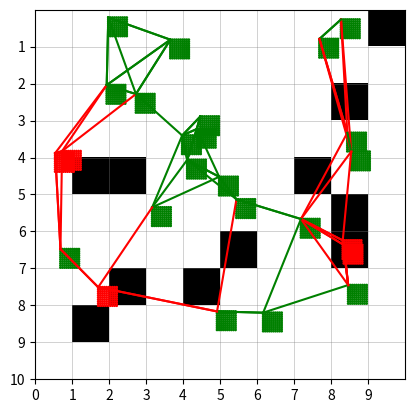

Write Python code to recreate this figure.
import numpy as np
import matplotlib.pyplot as plt

def createFootprint(height, width, resolution):
    """
    Creates a rectangular footprint with evenly spaced points.

    Args:
        height (float): height of the rectangle.
        width (float): width of the rectangle.
        resolution (int): number of points per meter

    Returns:
        np.array
    """
    num_points_height = np.ceil(height/resolution) 
    num_points_width = np.ceil(width/resolution) 

    y_points = np.linspace(0, height, int(num_points_height))
    x_points = np.linspace(0, width, int(num_points_width))

    x_grid, y_grid = np.meshgrid(x_points, y_points)

    footprint = np.column_stack((x_grid.flatten(), y_grid.flatten()))
    return np.array(footprint)

def find_nearest_neighbors(points, numNeighbors=4):
    """Find 4 nearest neighbors and return their coordinates, given an array of points

    Args:
        points (np.array): The input array of points.

    Returns:
        np.array: The array of coordinates of the 4 nearest neighbors for each point.
    """
    # Compute pairwise squared Euclidean distances using broadcasting
    dists = np.sum((points[:, np.newaxis, :] - points[np.newaxis, :, :]) ** 2, axis=-1)
    
    # Sort distances along each row, argsort returns sorted indices
    nearest_indices = np.argsort(dists, axis=1)
    
    # Exclude self (index 0), and get the next 4 closest neighbors
    return nearest_indices[:, 1:(numNeighbors+1)]

class Gridworld:
    def __init__(self, maptype):
        self.grid = self.generate_grid(maptype)

    def generate_grid(self, maptype):
        if isinstance(maptype, tuple) and len(maptype) == 2:
            if maptype[0] < 0 or maptype[1] < 0:
                print("Not valid grid")
                return
            # return np.random.randint(0, 2, (maptype[0], maptype[1]))
            return np.random.uniform(0, 1, size=(maptype[0], maptype[1])) < 0.1
        elif isinstance(maptype, np.ndarray):
            return maptype
        elif isinstance(maptype, str):
            #FROM https://github.com/Rishi-V/search-zoo-py/blob/visualizing_basic/v1/users/gridWorld/gridWorldEnv.py
            with open(maptype) as f:
                line = f.readline()  # "type octile"

                line = f.readline()  # "height 32"
                height = int(line.split(' ')[1])

                line = f.readline()  # width 32
                width = int(line.split(' ')[1])

                line = f.readline()  # "map\n"
                assert(line == "map\n")

                mapdata = np.array([list(line.rstrip()) for line in f])

            mapdata.reshape((width,height))
            mapdata[mapdata == '.'] = 0
            mapdata[mapdata == '@'] = 1
            mapdata[mapdata == 'T'] = 1
            mapdata = mapdata.astype(int)
            return mapdata
        else:
            print("Not valid grid")
            return None
    
    def isValid(self, footprint, translation=np.array([[0, 0]]), rotation=np.array([0])):
        """Checks validity

        Args:
            footprint (FT,2): Footprint of robot
            translation (list, optional): Offset. Defaults to [(0, 0]].
            rotation (list, optional): Rotation. Defaults to [0].

        Returns:
            bool list
        """
        if len(translation) != len(rotation): #(K, 2), (K, 1)
            print("Invalid Batch")
            return
        
        rotation = np.deg2rad(rotation) #degrees to radians

        grid = self.grid
        height, width = grid.shape # (H,W)

        cos_values = np.cos(rotation).flatten()  # (K,)
        sin_values = np.sin(rotation).flatten()  # (K,)
        rotation_matrix = np.stack([np.stack([cos_values, -sin_values], axis=-1), 
                                    np.stack([sin_values,  cos_values], axis=-1)], axis=1) #(K, 2, 2)

        #https://numpy.org/doc/2.1/reference/generated/numpy.einsum.html, https://ajcr.net/Basic-guide-to-einsum/
        rotated_points = np.einsum('ij, kjl->kil', footprint, rotation_matrix) #(FT, 2) * (K, 2, 2) = (K, FT, 2)
        points = np.floor(translation[:, np.newaxis, :] + rotated_points).astype(int)  # (K, 1, 2) + (K, FT, 2) = (K, FT, 2)

        in_bounds = np.all((points[:, :, 0] >= 0) & (points[:, :, 0] <= width - 1) &
                       (points[:, :, 1] >= 0) & (points[:, :, 1] <= height - 1), axis=1)  # (K,)
        points = np.clip(points, 0, [width - 1, height - 1])      
        return in_bounds & np.logical_not(np.any(grid[points[:, :, 0], points[:, :, 1]] == 1, axis=1))
    
    def isValidPath(self, footprint, translations, rotations, numNeighbors=4):
        """
        Checks if a path between multiple translation is valid by sampling points along the path.

        Args:
            footprint (FT,2): Footprint of robot
            translation (K, 2): Offset. 
            rotation (K, 1): Rotation. 
            numNeighbors: number of neighbors, int

        Returns:
            numpy bool array (K, numNeighbors)
        """
        if len(translations) != len(rotations):
            print("Invalid Batch")
            return

        nearest_indices = find_nearest_neighbors(translations, numNeighbors)  # (K, m)
        K = translations.shape[0]

        current_pos = translations[:, np.newaxis, :]  # (K, 1, 2)
        neighbor_pos = translations[nearest_indices]  # (K, m, 2)
        distances = np.linalg.norm(neighbor_pos - current_pos, axis=2) # (K, m)
        num_intermediate = np.ceil(distances * 2).astype(int)  # (K, m)
        max_steps = np.max(num_intermediate) 

        intermediate = np.linspace(0, 1, max_steps)  # (N,)
        
        delta_pos = neighbor_pos - current_pos  # (K, m, 2)
        delta_rot = ((rotations[nearest_indices] - rotations[:, np.newaxis] + 180) % 360) - 180  # (K, m)

        interp_pos = (current_pos[:, :, np.newaxis, :] + delta_pos[:, :, np.newaxis, :] 
                      * intermediate[np.newaxis, np.newaxis, :, np.newaxis])  # (K, m, md, 2)
        interp_rot = (rotations[:, np.newaxis, np.newaxis] + delta_rot[:, :, np.newaxis] 
                      * intermediate[np.newaxis, np.newaxis, :])  # (K, m, md)

        flat_interp_pos = interp_pos.reshape(-1, 2)  # (K*m*md, 2)
        flat_interp_rot = np.ravel(interp_rot)         # (K*m*md,)
        valid_flat = self.isValid(footprint, flat_interp_pos, flat_interp_rot)          

        valid_flat = valid_flat.reshape(K, numNeighbors, max_steps)
        return np.all(valid_flat[:, :, :], axis=2)  
    
    def ScaleGrid(self, resolution):
        """returns a fine grain grid

        Args:
            resolution (float): resolution increase by

        Returns:
            numpy bool array
        """
        scale_factor = int(1 / resolution)
        return np.repeat(np.repeat(self.grid, scale_factor, axis=0), 
                    scale_factor, axis=1)
        

    def visualize(self, footprint, translation=np.array([[0, 0]]), rotation=np.array([0]), numNeighbors=4):
        """Visualizes the footprint and its transformation on the grid.

        Args:
            footprint (FT,2): Footprint of robot
            translation (list, optional): Offset. Defaults to [(0, 0)].
            rotation (list, optional): Rotation. Defaults to [0].
        """
        validity = self.isValid(footprint, translation, rotation)
        radrotation = np.deg2rad(rotation)
        grid = self.grid
        fig, ax = plt.subplots()

        # Display the grid
        ax.imshow(grid, cmap='binary', origin='upper', extent=(0, grid.shape[1], grid.shape[0], 0))

        # Calculate points for visualization
        cos_values = np.cos(radrotation).flatten()
        sin_values = np.sin(radrotation).flatten()
        rotation_matrix = np.stack([np.stack([cos_values, -sin_values], axis=-1),
                                    np.stack([sin_values, cos_values], axis=-1)], axis=1)
        rotated_points = np.einsum('ij,kjl->kil', footprint, rotation_matrix)
        points = translation[:, np.newaxis, :] + rotated_points
        reshaped_points = points.reshape(-1, 2)

        # Color points green/red based on validity
        colors = np.where(validity[:, np.newaxis], 'green', 'red').repeat(points.shape[1], axis=0).flatten()
        ax.scatter(reshaped_points[:, 1], reshaped_points[:, 0], c=colors, s=1, zorder=2)

        # Find nearest neighbors and path validity
        nearest_indices = find_nearest_neighbors(translation, numNeighbors)  #Shape: (K, m)
        nearest_points = translation[nearest_indices] #Shape: (K, m)
        path_validity = self.isValidPath(footprint, translation, rotation, numNeighbors) #Shape: (K, m)

        # Plot connections between neighbors 
        color = np.where(path_validity, 'green', 'red')
        for i in range(len(translation)):
            for j in range(numNeighbors):  # Use numNeighbors instead of len(x_values[i])
                x1, y1 = translation[i]
                x2, y2 = nearest_points[i, j]
                ax.plot([y1, y2], [x1, x2], linestyle='-', color=color[i, j])

        # Add grid lines
        ax.set_xticks(np.arange(0, grid.shape[1], 1))
        ax.set_yticks(np.arange(1, grid.shape[0] + 1, 1))
        ax.grid(which='both', color='gray', linestyle='-', linewidth=0.5, alpha=0.5)
        
        plt.show()
    





#Test
footprint = createFootprint(0.5, 0.5, 0.05)
gridworld = Gridworld((10, 10))
num_samples = 25
translation = np.random.sample(size=(num_samples,2))
translation[:,0] *= 9
translation[:,1] *= 9
rotation = np.zeros(shape=num_samples)

gridworld.visualize(footprint, translation, rotation, 3)
